Labelled photos from "similar-images_table", an image-classification folder in zhawhjw/similar-images_table. The possible labels are: American country style, industrial style, Japanese style, Korean style, light luxury style, Mediterranean style, Ming Qing style, minimalist style, modern style, neoclassical style, Nordic style, Southeast Asia style, vintage style.

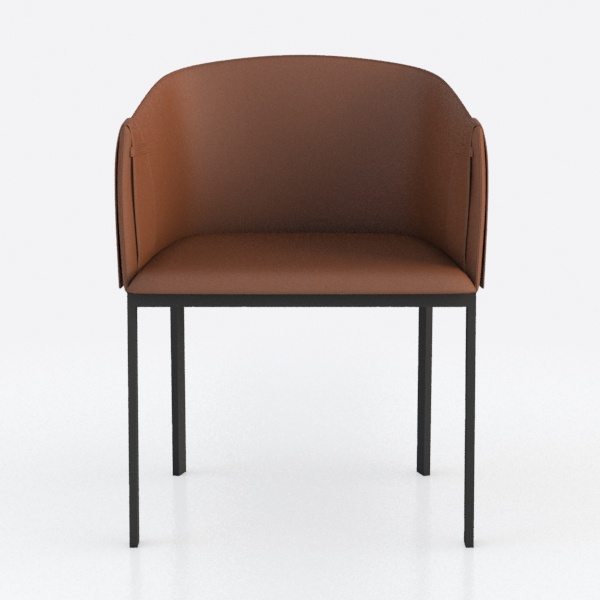
Label: vintage style

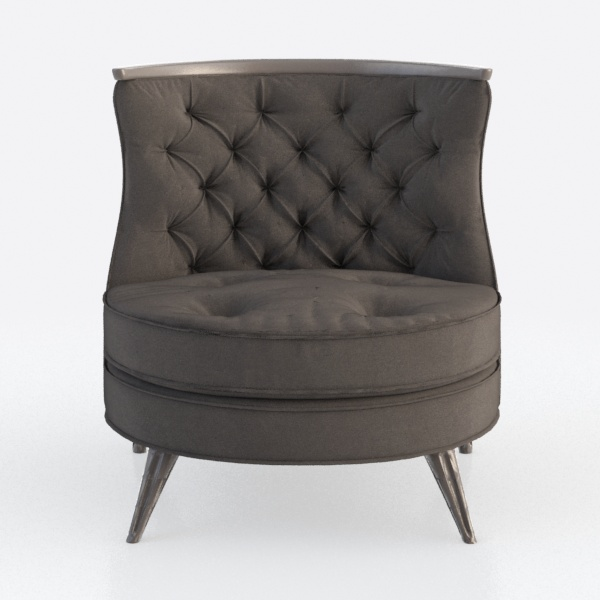
Label: American country style

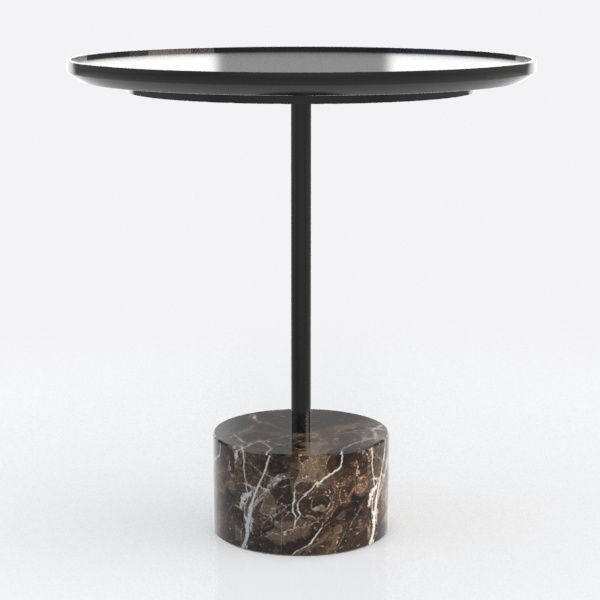
Label: Japanese style

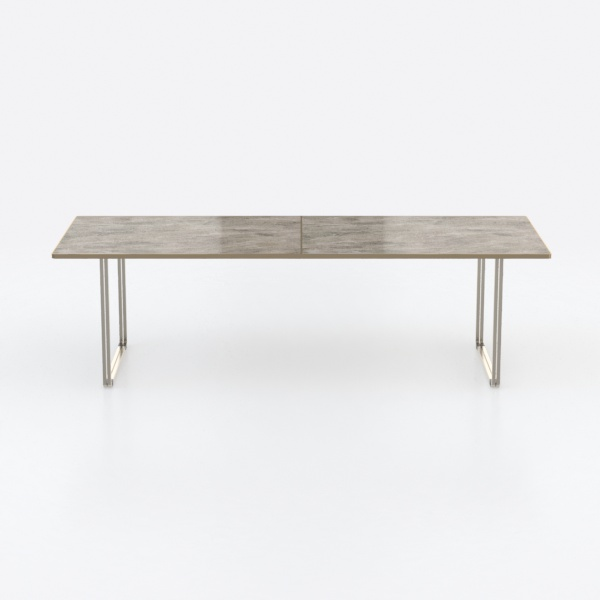
Label: minimalist style

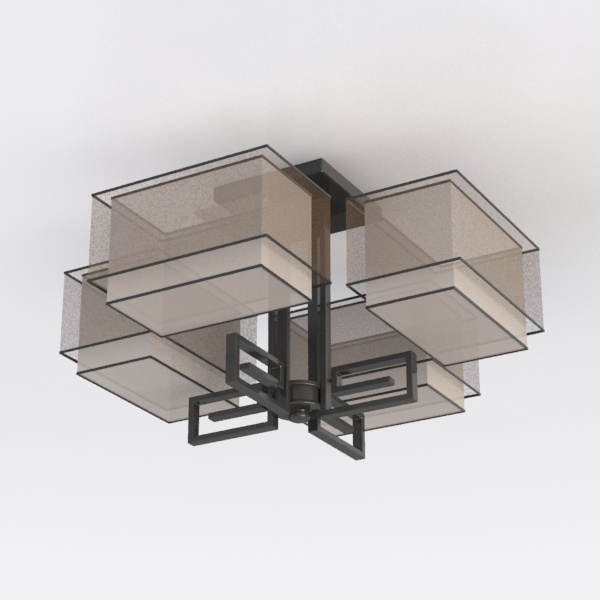
Label: industrial style

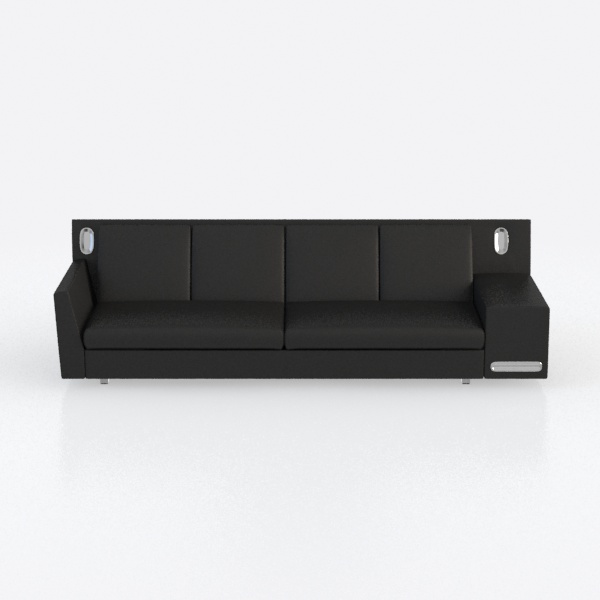
Label: Southeast Asia style
